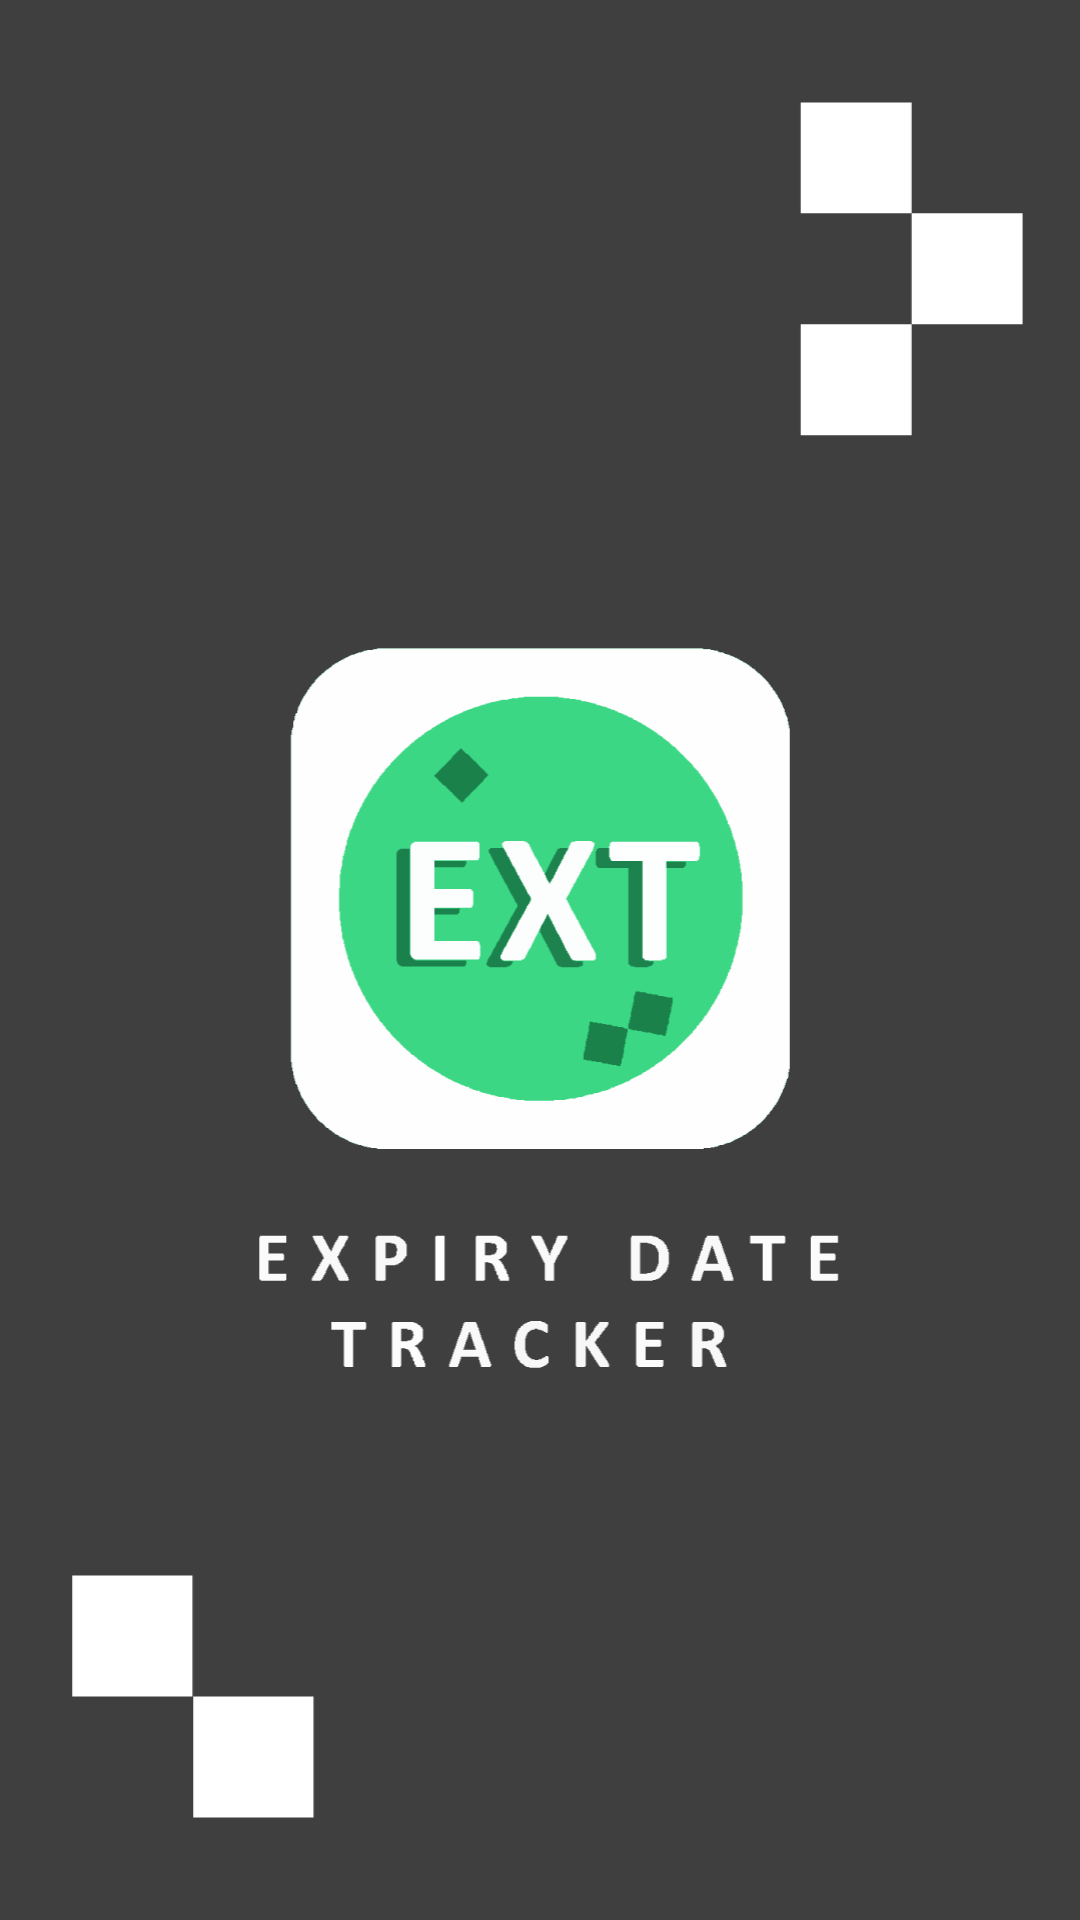

Produce the Android XML layout that renders to this screen, including the resource entries it uses.
<!-- AndroidManifest.xml: application theme Theme.EXT -->
<!-- res/layout/activity_splash_screen.xml -->
<?xml version="1.0" encoding="utf-8"?>
<androidx.constraintlayout.widget.ConstraintLayout xmlns:android="http://schemas.android.com/apk/res/android"
    xmlns:app="http://schemas.android.com/apk/res-auto"
    xmlns:tools="http://schemas.android.com/tools"
    android:layout_width="match_parent"
    android:layout_height="match_parent"
    tools:context=".SplashScreen">

    <ImageView
        android:id="@+id/imageView"
        android:layout_width="wrap_content"
        android:layout_height="wrap_content"
        app:layout_constraintBottom_toBottomOf="parent"
        app:layout_constraintEnd_toEndOf="parent"
        app:layout_constraintStart_toStartOf="parent"
        app:layout_constraintTop_toTopOf="parent"
        app:srcCompat="@drawable/ic_splash_scrren" />
</androidx.constraintlayout.widget.ConstraintLayout>
<!-- resources referenced by this layout -->
<resources>
  <!-- drawable ic_splash_scrren: vector/xml drawable (drawable, 53686 chars, omitted) -->
  <style name="Theme.EXT" parent="Theme.MaterialComponents.DayNight.DarkActionBar">
          
          <item name="colorPrimary">@color/green_500</item>
          <item name="colorPrimaryVariant">@color/green_700</item>
          <item name="colorOnPrimary">@color/white</item>
          
          <item name="colorSecondary">@color/gray_700</item>
          <item name="colorSecondaryVariant">@color/teal_700</item>
          <item name="colorOnSecondary">@color/black</item>
          
          <item name="android:statusBarColor" tools:targetApi="l">?attr/colorPrimaryVariant</item>
          
      </style>
  <color name="green_500">#FF3BD884</color>
  <color name="green_700">#219A5B</color>
  <color name="white">#FFFFFFFF</color>
  <color name="gray_700">#3F3F3F</color>
  <color name="teal_700">#FF018786</color>
  <color name="black">#FF000000</color>
</resources>
